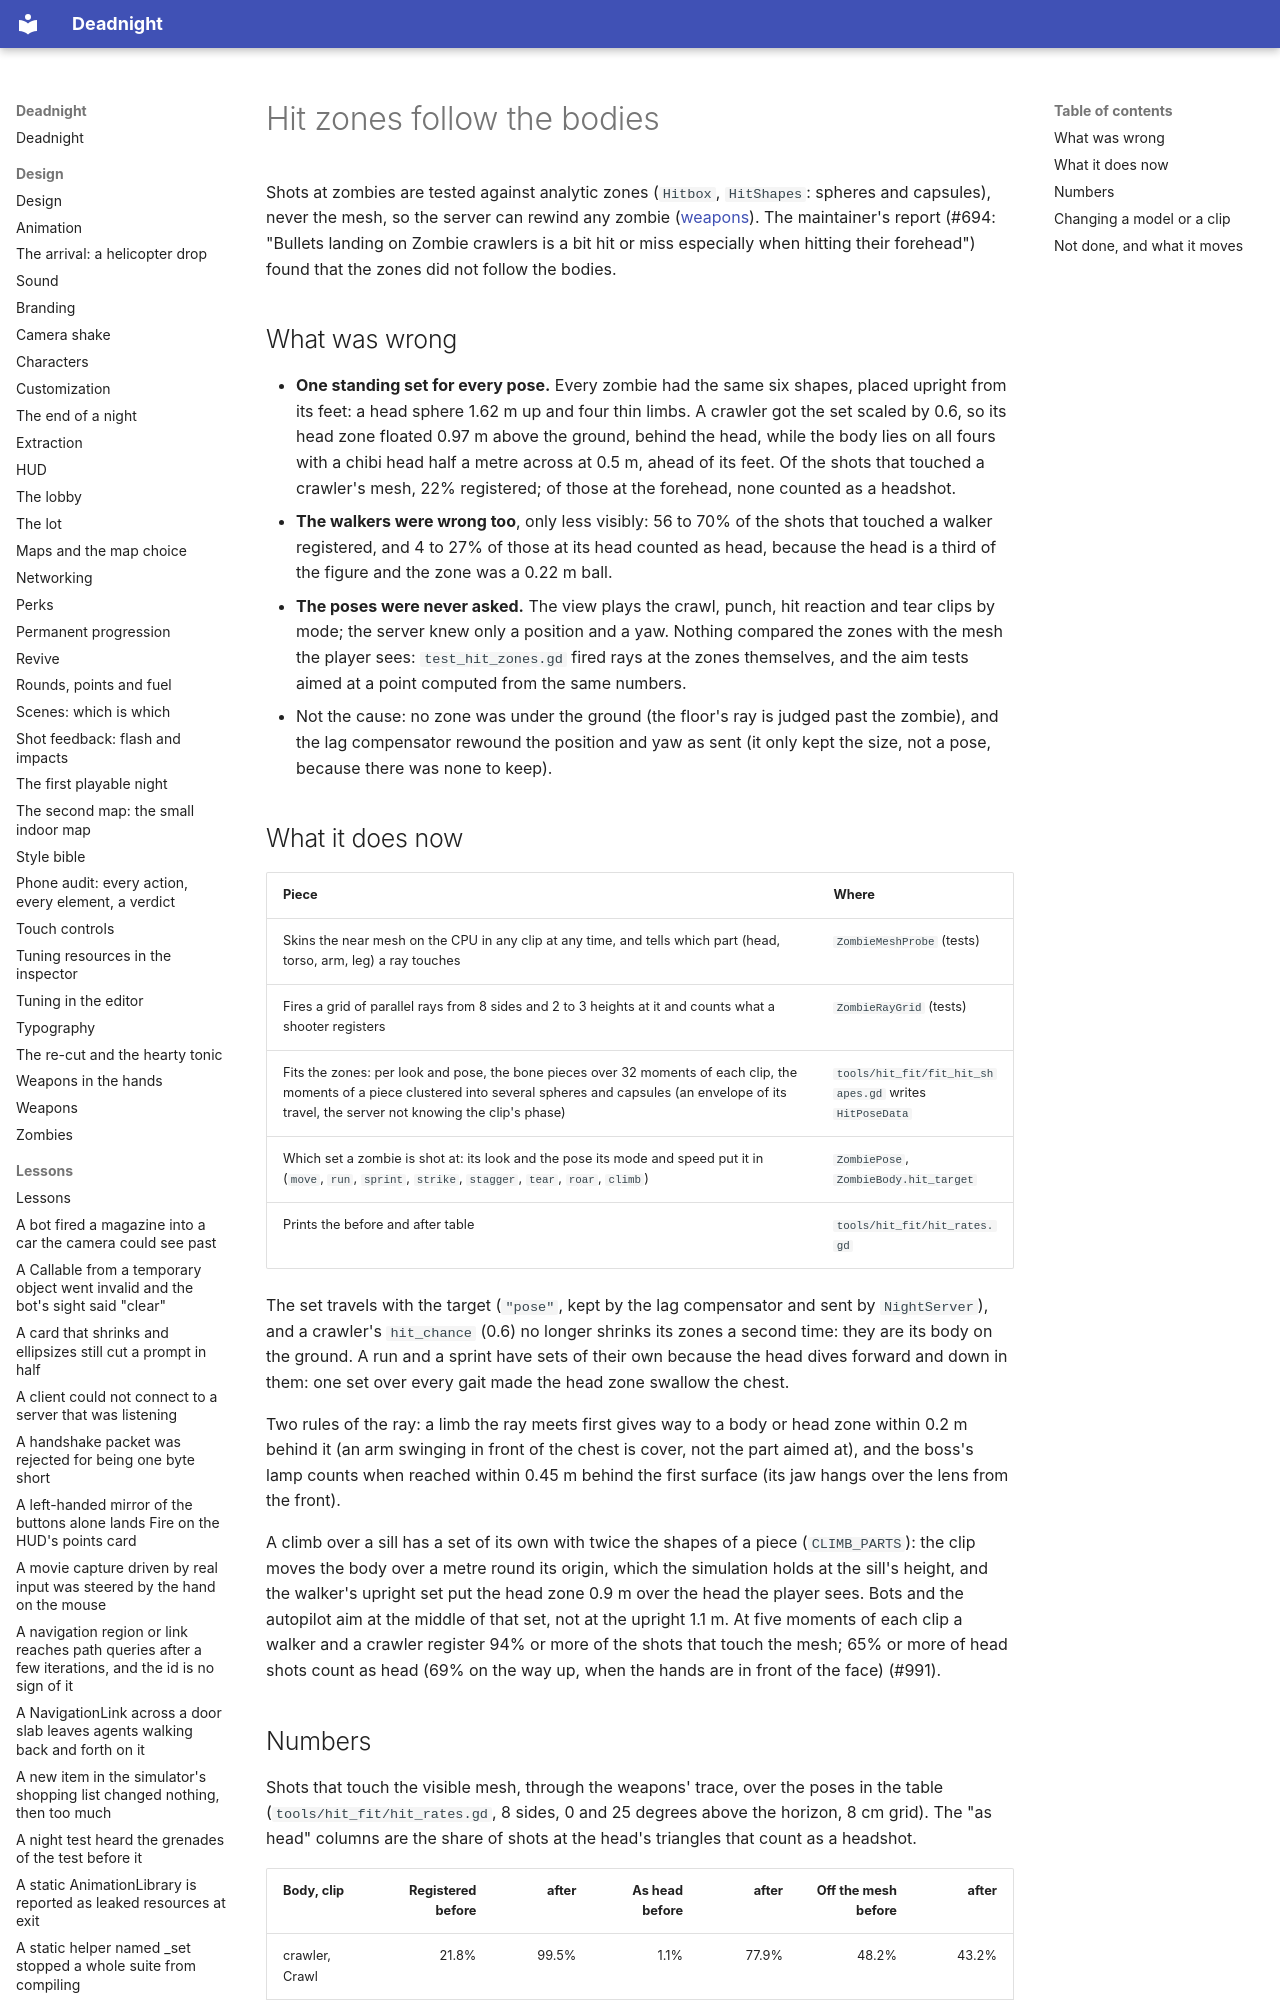

repository: Ryubara/deadnight · page: research/hit-zones/index.html · generator: mkdocs

# Hit zones follow the bodies

Shots at zombies are tested against analytic zones (`Hitbox`, `HitShapes`: spheres and capsules), never the mesh, so
the server can rewind any zombie ([weapons](weapons.md)). The maintainer's report (#694: "Bullets landing on Zombie
crawlers is a bit hit or miss especially when hitting their forehead") found that the zones did not follow the bodies.

## What was wrong

- **One standing set for every pose.** Every zombie had the same six shapes, placed upright from its feet: a head
  sphere 1.62 m up and four thin limbs. A crawler got the set scaled by 0.6, so its head zone floated 0.97 m above the
  ground, behind the head, while the body lies on all fours with a chibi head half a metre across at 0.5 m, ahead of
  its feet. Of the shots that touched a crawler's mesh, 22% registered; of those at the forehead, none counted as a
  headshot.
- **The walkers were wrong too**, only less visibly: 56 to 70% of the shots that touched a walker registered, and 4 to
  27% of those at its head counted as head, because the head is a third of the figure and the zone was a 0.22 m ball.
- **The poses were never asked.** The view plays the crawl, punch, hit reaction and tear clips by mode; the server
  knew only a position and a yaw. Nothing compared the zones with the mesh the player sees: `test_hit_zones.gd` fired
  rays at the zones themselves, and the aim tests aimed at a point computed from the same numbers.
- Not the cause: no zone was under the ground (the floor's ray is judged past the zombie), and the lag compensator
  rewound the position and yaw as sent (it only kept the size, not a pose, because there was none to keep).
